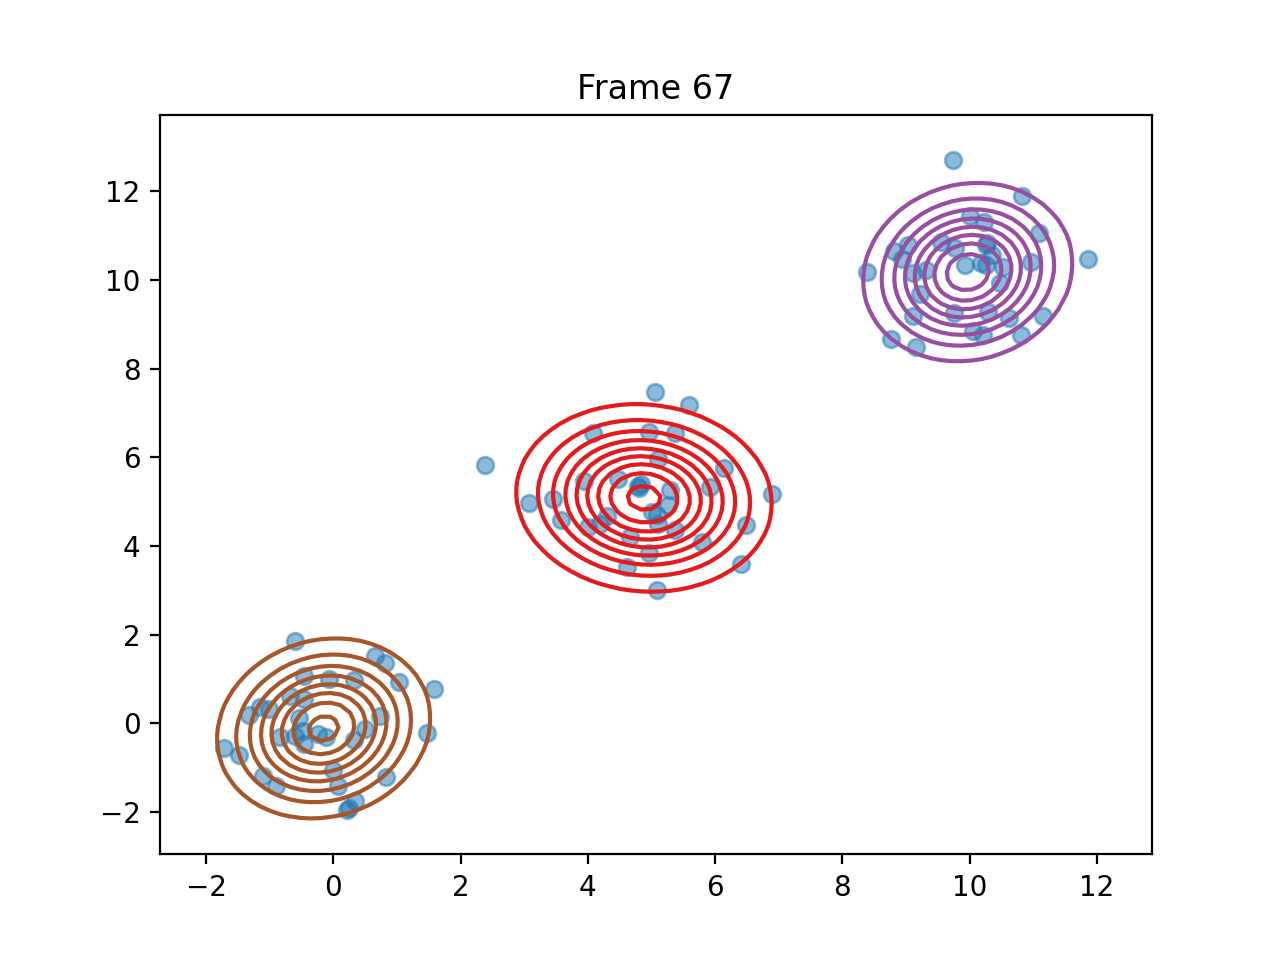

Values plotted in this chart, from the file beside it:
pi, 0.33333335368289213, 0.33333332311326686, 0.3333333232066355
means, [4.883081502527582, 5.084713244906048], [9.97144746893543, 10.179804887762947], [-0.15204622952004143, -0.11696463387142…
covariances, [[0.8980359487690468, -0.057696028465746…, [[0.6192687244204957, 0.0730304723740604…, [[0.6577542153886627, 0.0903256915640992…
log_likelihoods, -461.6, -435.3, -431.8, -430.4, -429.8, -429.4, -429.2, -429.2, -429.1, -429.1, -429.1, -429, -429, -429, -429, -429, -429, -428.9, -428.9, -428.9, -428.9, -428.9, -428.9
n_input, [4.965288230294757, 3.8313219623804677], [8.763049289121918, 8.679543386915723], [10.214093744130205, 8.754261221288012], [4.191506397106813, 4.498242956415464], [1.465648768921554, -0.22577630048653566…, [0.6476885381006925, 1.5230298564080254], [5.791031947043047, 4.090612545205261], [3.0812287847009587, 4.973486124550783], [9.735343166762044, 12.720169166589619], [-0.9080240755212109, -1.412303701335291…, [-0.4606387709597875, 1.0571222262189157…, [4.607891846867842, 3.5364850518678814], [5.087047068238172, 4.7009926495341325], [1.5792128155073915, 0.7674347291529088], [11.083051243175277, 11.053802052034904], [0.7384665799954104, 0.1713682811899705], [0.822544912103189, -1.2208436499710222], [-0.47917423784528995, -0.18565897666381…, [0.812525822394198, 1.356240028570823], [-0.6769220003059587, 0.6116762888408679…, [10.173180925851183, 10.385317379728837], [10.357787360348283, 10.560784526368234], [8.392516765438772, 10.184633858532305]
ticks, 2.274, 4.537, 6.745, 8.989, 11.22, 13.48, 15.68, 17.91, 20.12, 22.33, 24.54, 26.75, 28.96, 31.16, 33.38, 35.57, 37.76, 39.98, 42.19, 44.41, 46.61, 48.82, 51.06
time_line, 2.274, 4.537, 6.745, 8.989, 11.22, 13.48, 15.68, 17.91, 20.12, 22.33, 24.54, 26.75, 28.96, 31.16, 33.38, 35.57, 37.76, 39.98, 42.19, 44.41, 46.61, 48.82, 51.06
